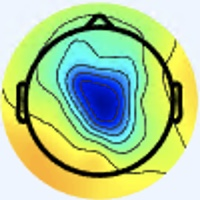

Values plotted in this chart, from the file beside it:
[238 245 255], [238 245 255], [238 245 255], [238 245 255], [238 245 255], [238 245 255], [238 245 255], [238 245 255], [238 245 255], [238 245 255], [238 245 255], [238 245 255], [238 245 255], [238 245 255], [238 245 255], [238 245 255], [238 245 255], [238 245 255], [238 245 255], [238 245 255], [238 245 255], [238 245 255], [238 245 255], [238 245 255]
[238 245 255], [238 245 255], [238 245 255], [238 245 255], [238 245 255], [238 245 255], [238 245 255], [238 245 255], [238 245 255], [238 245 255], [238 245 255], [238 245 255], [238 245 255], [238 245 255], [238 245 255], [238 245 255], [238 245 255], [238 245 255], [238 245 255], [238 245 255], [238 245 255], [238 245 255], [238 245 255], [238 245 255]
[238 245 255], [238 245 255], [238 245 255], [238 245 255], [238 245 255], [238 245 255], [238 245 255], [238 245 255], [238 245 255], [238 245 255], [238 245 255], [238 245 255], [238 245 255], [238 245 255], [238 245 255], [238 245 255], [238 245 255], [238 245 255], [238 245 255], [238 245 255], [238 245 255], [238 245 255], [238 245 255], [238 245 255]
[238 245 255], [238 245 255], [238 245 255], [238 245 255], [238 245 255], [238 245 255], [238 245 255], [238 245 255], [238 245 255], [238 245 255], [238 245 255], [238 245 255], [238 245 255], [238 245 255], [238 245 255], [238 245 255], [238 245 255], [238 245 255], [238 245 255], [238 245 255], [238 245 255], [238 245 255], [238 245 255], [238 245 255]
[238 245 255], [238 245 255], [238 245 255], [238 245 255], [238 245 255], [238 245 255], [238 245 255], [238 245 255], [238 245 255], [238 245 255], [238 245 255], [238 245 255], [238 245 255], [238 245 255], [238 245 255], [238 245 255], [238 245 255], [238 245 255], [238 245 255], [238 245 255], [238 245 255], [238 245 255], [238 245 255], [238 245 255]
[238 245 255], [238 245 255], [238 245 255], [238 245 255], [238 245 255], [238 245 255], [238 245 255], [238 245 255], [238 245 255], [238 245 255], [238 245 255], [238 245 255], [238 245 255], [238 245 255], [238 245 255], [238 245 255], [238 245 255], [238 245 255], [238 245 255], [238 245 255], [238 245 255], [238 245 255], [238 245 255], [238 245 255]
[238 245 255], [238 245 255], [238 245 255], [238 245 255], [238 245 255], [238 245 255], [238 245 255], [238 245 255], [238 245 255], [238 245 255], [238 245 255], [238 245 255], [238 245 255], [238 245 255], [238 245 255], [238 245 255], [238 245 255], [238 245 255], [238 245 255], [238 245 255], [238 245 255], [238 245 255], [238 245 255], [238 245 255]
[238 245 255], [238 245 255], [238 245 255], [238 245 255], [238 245 255], [238 245 255], [238 245 255], [238 245 255], [238 245 255], [238 245 255], [238 245 255], [238 245 255], [238 245 255], [238 245 255], [238 245 255], [238 245 255], [238 245 255], [238 245 255], [238 245 255], [238 245 255], [238 245 255], [238 245 255], [238 245 255], [238 245 255]
[238 245 255], [238 245 255], [238 245 255], [238 245 255], [238 245 255], [238 245 255], [238 245 255], [238 245 255], [238 245 255], [238 245 255], [238 245 255], [238 245 255], [238 245 255], [238 245 255], [238 245 255], [238 245 255], [238 245 255], [238 245 255], [238 245 255], [238 245 255], [238 245 255], [238 245 255], [238 245 255], [238 245 255]
[238 245 255], [238 245 255], [238 245 255], [238 245 255], [238 245 255], [238 245 255], [238 245 255], [238 245 255], [238 245 255], [238 245 255], [238 245 255], [238 245 255], [238 245 255], [238 245 255], [238 245 255], [238 245 255], [238 245 255], [238 245 255], [238 245 255], [238 245 255], [238 245 255], [238 245 255], [238 245 255], [238 245 255]
[238 245 255], [238 245 255], [238 245 255], [238 245 255], [238 245 255], [238 245 255], [238 245 255], [238 245 255], [238 245 255], [238 245 255], [238 245 255], [238 245 255], [238 245 255], [238 245 255], [238 245 255], [238 245 255], [238 245 255], [238 245 255], [238 245 255], [238 245 255], [238 245 255], [237 244 254], [237 244 254], [237 244 254]
[238 245 255], [238 245 255], [238 245 255], [238 245 255], [238 245 255], [238 245 255], [238 245 255], [238 245 255], [238 245 255], [238 245 255], [238 245 255], [238 245 255], [238 245 255], [238 245 255], [238 245 255], [238 245 255], [238 245 255], [238 245 255], [238 245 255], [237 244 254], [237 244 254], [237 244 254], [237 244 254], [237 244 254]
[238 245 255], [238 245 255], [238 245 255], [238 245 255], [238 245 255], [238 245 255], [238 245 255], [238 245 255], [238 245 255], [238 245 255], [238 245 255], [238 245 255], [238 245 255], [238 245 255], [238 245 255], [238 245 255], [238 245 255], [238 245 255], [238 245 255], [237 244 254], [237 244 254], [237 244 254], [237 244 254], [237 244 254]
[238 245 255], [238 245 255], [238 245 255], [238 245 255], [238 245 255], [238 245 255], [238 245 255], [238 245 255], [238 245 255], [238 245 255], [238 245 255], [238 245 255], [238 245 255], [238 245 255], [238 245 255], [238 245 255], [238 245 255], [238 245 255], [237 244 254], [237 244 254], [237 244 254], [237 244 254], [237 244 254], [237 244 254]
[238 245 255], [238 245 255], [238 245 255], [238 245 255], [238 245 255], [238 245 255], [238 245 255], [238 245 255], [238 245 255], [238 245 255], [238 245 255], [238 245 255], [238 245 255], [238 245 255], [238 245 255], [238 245 255], [238 245 255], [237 244 254], [237 244 254], [237 244 254], [236 243 253], [237 244 254], [237 244 254], [237 244 254]
[238 245 255], [238 245 255], [238 245 255], [238 245 255], [238 245 255], [238 245 255], [238 245 255], [238 245 255], [238 245 255], [238 245 255], [238 245 255], [238 245 255], [238 245 255], [238 245 255], [238 245 255], [238 245 255], [238 245 255], [237 244 254], [237 244 254], [237 244 254], [236 243 253], [236 243 253], [237 244 254], [237 244 254]
[238 245 255], [238 245 255], [238 245 255], [238 245 255], [238 245 255], [238 245 255], [238 245 255], [237 244 254], [238 245 255], [238 245 255], [238 245 255], [238 245 255], [239 246 254], [238 245 253], [238 245 253], [238 245 253], [236 243 251], [237 244 252], [237 244 252], [237 244 254], [236 243 253], [236 242 254], [235 243 254], [235 243 254]
[238 245 255], [238 245 255], [238 245 255], [238 245 255], [238 245 255], [238 245 255], [238 245 255], [238 245 255], [238 245 255], [238 245 255], [238 245 255], [239 246 255], [239 246 254], [238 245 253], [238 245 253], [238 245 253], [236 243 251], [237 244 252], [237 244 252], [237 244 254], [236 242 254], [236 242 254], [235 243 254], [235 244 253]
[238 245 255], [238 245 255], [238 245 255], [238 245 255], [238 245 255], [238 245 255], [238 245 255], [238 245 255], [238 245 255], [238 245 255], [238 245 255], [239 246 255], [238 247 254], [237 246 253], [237 246 253], [237 246 253], [237 244 254], [237 244 254], [237 244 254], [237 243 255], [236 242 254], [236 242 254], [236 243 253], [236 243 253]
[238 245 255], [238 245 255], [238 245 255], [238 245 255], [238 245 255], [238 245 255], [238 245 255], [238 245 255], [238 245 255], [238 245 255], [239 246 255], [239 246 255], [238 247 254], [238 247 254], [237 246 253], [237 246 253], [237 243 255], [237 243 255], [237 243 255], [237 243 255], [236 242 254], [236 243 253], [236 243 253], [236 243 251]
[238 245 255], [238 245 255], [238 245 255], [238 245 255], [238 245 255], [238 245 255], [238 245 255], [238 245 255], [237 246 255], [238 247 255], [238 247 254], [238 247 254], [238 247 254], [238 247 254], [237 246 253], [237 246 253], [237 243 255], [237 243 255], [237 243 255], [237 243 255], [236 242 254], [236 243 253], [236 243 253], [237 244 252]
[238 245 255], [238 245 255], [238 245 255], [238 245 255], [238 245 255], [238 245 255], [238 245 255], [239 246 255], [238 247 255], [238 247 255], [238 247 254], [238 247 254], [238 247 254], [238 247 254], [237 246 253], [237 246 253], [237 244 254], [237 243 255], [237 243 255], [237 243 255], [236 242 254], [236 243 253], [236 243 253], [237 244 252]
[238 245 255], [238 245 255], [238 245 255], [238 245 255], [238 245 255], [238 245 255], [238 247 254], [238 247 254], [238 247 254], [238 247 254], [238 247 254], [238 247 254], [238 247 254], [238 247 254], [237 246 253], [237 246 253], [238 245 253], [238 245 255], [237 244 254], [237 244 254], [236 243 253], [236 243 253], [239 243 254], [239 243 254]
[238 245 255], [238 245 255], [238 245 255], [238 245 255], [238 245 255], [238 245 255], [238 247 254], [238 247 254], [238 247 254], [238 247 254], [238 247 254], [238 247 254], [238 247 254], [238 247 254], [237 246 253], [237 246 253], [238 245 253], [238 245 253], [238 245 253], [237 244 254], [236 243 253], [236 243 253], [239 243 254], [240 244 253]
[238 245 255], [238 245 255], [238 245 255], [238 245 255], [239 246 254], [239 246 254], [238 247 254], [238 247 254], [238 247 254], [238 247 254], [238 247 254], [238 247 254], [238 247 254], [238 247 254], [237 246 253], [237 246 253], [237 246 253], [237 246 253], [238 245 253], [237 244 252], [239 243 252], [238 242 251], [238 242 251], [238 242 251]
[238 245 255], [238 245 255], [238 245 255], [238 245 255], [238 245 253], [239 246 254], [238 247 254], [238 247 254], [238 247 254], [238 247 254], [238 247 254], [238 247 254], [238 247 254], [238 247 254], [237 246 253], [237 246 253], [237 246 253], [237 246 253], [238 245 253], [237 244 250], [239 244 250], [238 243 249], [239 243 252], [239 244 250]
[238 245 255], [238 245 255], [238 245 255], [238 245 255], [238 245 253], [238 245 253], [238 245 253], [238 245 253], [238 247 254], [238 247 254], [238 247 254], [238 247 254], [238 247 254], [238 247 254], [237 246 255], [237 246 255], [237 246 255], [237 246 253], [238 245 253], [237 244 250], [239 244 250], [239 244 248], [240 243 250], [241 244 251]
[238 245 255], [238 245 255], [238 245 255], [238 245 255], [238 245 253], [238 245 253], [238 245 253], [238 245 253], [237 246 253], [238 247 254], [238 247 254], [238 247 254], [238 247 254], [237 246 253], [237 246 255], [237 246 255], [237 246 255], [237 246 255], [238 245 255], [238 245 253], [239 244 250], [240 245 249], [241 244 249], [242 245 250]
[238 245 255], [238 245 255], [238 245 255], [238 245 255], [238 245 253], [238 245 253], [238 245 253], [238 245 253], [238 245 251], [238 245 251], [238 245 253], [238 245 253], [237 246 253], [237 246 253], [237 246 255], [237 246 255], [236 245 254], [237 246 255], [238 245 255], [238 245 255], [240 245 251], [240 245 249], [241 246 249], [242 247 250]
[238 245 255], [238 245 255], [238 245 255], [238 245 255], [238 245 253], [238 245 253], [238 245 253], [238 245 253], [238 245 251], [238 245 251], [238 245 253], [238 245 253], [237 246 253], [237 246 253], [237 246 255], [237 246 255], [236 245 254], [236 245 254], [238 244 255], [238 244 255], [240 244 253], [241 246 252], [241 247 247], [242 248 248]
[238 245 255], [238 245 255], [238 245 255], [238 245 255], [238 245 253], [238 245 253], [238 245 251], [238 245 251], [238 245 251], [238 245 251], [238 245 253], [238 245 253], [238 245 253], [238 245 253], [238 245 255], [238 245 255], [236 243 251], [237 244 252], [238 244 255], [239 245 255], [241 245 255], [241 245 254], [241 246 249], [241 247 247]
[238 245 255], [238 245 255], [238 245 255], [238 245 255], [238 245 253], [238 245 253], [238 245 251], [238 245 251], [238 245 251], [238 245 253], [238 245 253], [238 245 253], [238 245 253], [238 245 253], [238 245 255], [238 245 255], [236 243 251], [237 244 254], [238 244 255], [239 245 255], [239 245 255], [241 245 254], [241 246 249], [241 246 249]
[238 245 255], [238 245 255], [238 245 253], [237 244 252], [236 245 252], [236 245 252], [236 245 252], [236 245 252], [236 245 252], [236 245 254], [236 245 254], [236 245 254], [237 244 254], [237 244 254], [237 244 254], [237 244 254], [238 242 253], [237 244 254], [239 246 255], [239 248 255], [239 248 255], [239 246 252], [239 246 252], [240 245 251]
[238 245 255], [238 245 255], [238 245 253], [237 244 252], [236 245 252], [236 245 252], [236 245 252], [236 245 252], [236 245 254], [236 245 254], [236 245 254], [236 245 254], [237 244 254], [237 244 252], [238 245 255], [238 245 255], [239 243 255], [237 244 254], [237 246 255], [239 248 255], [240 249 254], [240 249 254], [239 246 254], [238 245 253]
[238 245 255], [238 245 255], [238 245 255], [238 245 255], [238 245 253], [238 245 253], [237 246 253], [237 246 253], [237 246 253], [237 246 253], [237 246 253], [237 246 253], [238 245 253], [238 245 251], [238 245 253], [238 245 253], [238 245 255], [238 245 255], [237 246 255], [238 247 254], [239 248 253], [239 248 253], [240 247 255], [239 246 254]
[238 245 255], [238 245 255], [238 245 255], [238 245 255], [238 245 253], [238 245 253], [237 246 253], [237 246 253], [237 246 253], [237 246 253], [237 246 253], [237 246 251], [238 245 251], [239 246 252], [239 246 252], [239 246 252], [240 247 253], [240 247 253], [238 247 252], [238 247 252], [238 247 254], [238 247 254], [239 246 254], [240 249 248]
[238 244 255], [238 244 255], [238 245 255], [238 245 255], [238 245 253], [238 245 253], [237 246 251], [238 247 252], [238 247 252], [238 247 252], [238 247 252], [238 247 252], [239 246 252], [239 247 250], [239 247 250], [239 247 249], [239 249 248], [240 251 247], [239 249 248], [238 248 250], [237 246 255], [237 246 253], [239 249 250], [242 255 237]
[238 244 255], [238 244 255], [238 245 255], [238 245 255], [238 245 253], [238 245 253], [238 247 252], [238 247 252], [238 247 252], [238 247 252], [238 247 252], [238 247 252], [239 246 252], [239 247 250], [239 247 250], [239 248 247], [238 249 245], [239 250 246], [239 249 248], [238 248 250], [236 245 252], [237 247 248], [239 251 237], [241 255 216]
[238 244 255], [238 244 255], [238 245 255], [238 245 255], [238 245 253], [239 246 254], [239 246 254], [239 246 254], [239 246 254], [239 246 254], [239 246 254], [239 246 252], [239 246 252], [239 247 250], [239 247 250], [239 247 249], [238 248 247], [237 247 248], [237 246 251], [236 245 250], [235 245 247], [235 247 235], [234 250 211], [233 255 183]
[238 244 255], [238 245 255], [238 245 255], [238 245 255], [238 245 253], [239 246 254], [239 246 254], [239 246 254], [239 246 254], [239 246 254], [239 246 254], [239 246 254], [239 246 254], [239 246 252], [239 246 252], [239 247 250], [237 247 249], [236 246 248], [235 244 251], [234 243 248], [234 245 237], [232 247 218], [228 248 185], [225 250 156]
[238 245 255], [238 245 255], [238 245 255], [238 245 253], [239 246 254], [239 246 254], [239 246 254], [239 246 254], [239 246 255], [239 246 255], [240 247 255], [240 247 255], [240 247 255], [239 246 254], [238 245 253], [238 245 251], [234 243 248], [234 243 248], [233 242 251], [233 243 244], [234 247 227], [232 250 202], [222 246 162], [211 241 129]
[238 245 255], [238 245 255], [238 245 253], [238 245 253], [238 245 253], [239 246 254], [239 246 254], [239 246 254], [239 246 255], [239 246 255], [239 245 255], [240 246 255], [240 247 255], [240 247 255], [238 245 255], [237 244 252], [233 242 249], [233 242 247], [232 242 241], [230 243 225], [230 248 200], [227 250 170], [217 246 136], [209 242 111]
[238 245 255], [238 245 255], [238 245 253], [238 245 253], [238 245 253], [238 245 253], [238 245 253], [238 245 253], [240 247 255], [239 245 255], [238 244 255], [238 244 255], [239 245 255], [239 246 255], [237 246 255], [236 245 254], [235 243 254], [235 245 246], [232 246 223], [229 248 193], [225 251 160], [221 252 132], [212 249 107], [206 246  95]
[238 245 255], [238 245 255], [238 245 253], [238 245 253], [238 245 253], [238 245 253], [238 245 253], [238 245 253], [238 245 255], [238 244 255], [237 243 255], [236 242 254], [236 242 254], [236 243 253], [236 245 254], [237 246 255], [238 246 255], [237 248 242], [233 250 208], [225 249 171], [219 250 133], [213 250 108], [208 249  93], [204 248  89]
[238 245 255], [238 245 255], [238 245 255], [238 245 255], [238 245 253], [238 245 253], [238 245 253], [238 245 253], [236 243 253], [236 243 253], [236 243 253], [234 241 251], [233 240 250], [233 240 248], [235 244 251], [237 246 253], [239 250 255], [237 251 236], [231 252 196], [222 249 156], [212 247 119], [206 246  98], [201 246  93], [199 246  92]
[238 245 255], [238 245 255], [238 245 255], [238 245 255], [238 245 253], [238 245 253], [238 245 253], [238 245 253], [236 243 253], [236 243 253], [235 242 252], [234 241 249], [232 239 247], [233 240 248], [234 243 250], [236 246 247], [239 252 242], [236 253 217], [229 253 179], [218 250 141], [209 247 110], [202 245  95], [198 244  93], [196 244  96]
[238 244 255], [238 244 255], [238 245 255], [238 245 255], [238 245 253], [238 245 253], [238 245 253], [238 245 253], [237 244 252], [237 244 252], [236 243 251], [235 242 250], [235 242 250], [234 241 247], [233 242 247], [233 245 235], [233 251 213], [228 253 185], [223 253 155], [215 251 127], [210 249 106], [203 248  95], [198 247  96], [197 247 100]
[238 244 255], [238 244 255], [238 245 255], [238 245 253], [238 245 253], [238 245 253], [238 245 253], [238 245 251], [239 246 252], [237 244 250], [237 244 252], [237 244 252], [238 245 253], [237 245 248], [233 244 238], [230 245 216], [223 248 180], [219 251 152], [216 251 131], [211 252 114], [208 250 102], [203 250  96], [200 249  98], [196 248 101]
[240 244 255], [240 244 255], [238 245 253], [238 245 253], [237 246 253], [237 246 253], [238 245 251], [238 246 249], [237 245 247], [239 247 250], [241 245 255], [242 246 255], [242 249 255], [240 249 248], [233 245 223], [226 245 190], [217 248 145], [213 250 121], [211 249 112], [209 251 107], [206 252 101], [202 251  99], [200 250  99], [198 252 102]
[240 244 255], [240 244 253], [238 245 253], [238 245 253], [237 246 255], [237 246 253], [238 245 251], [238 246 248], [239 248 247], [240 248 250], [241 245 255], [241 245 255], [241 248 255], [239 249 241], [232 246 210], [224 246 171], [214 248 127], [211 250 105], [208 250 102], [207 251 102], [206 252 101], [202 253 100], [201 251 100], [199 253 103]
[240 245 249], [240 245 249], [238 245 253], [238 245 255], [237 245 255], [237 246 255], [237 247 249], [237 247 248], [240 248 250], [240 248 251], [240 244 255], [239 243 255], [239 246 254], [237 248 234], [228 245 193], [220 244 156], [212 247 121], [210 249 104], [207 249 101], [207 251 102], [206 252 101], [202 253 100], [202 252 101], [199 253 105]
[239 244 247], [239 244 248], [237 244 254], [237 243 255], [237 245 255], [237 246 255], [237 246 251], [237 247 249], [240 248 251], [239 247 250], [238 242 253], [237 242 248], [237 246 241], [234 247 217], [224 244 173], [214 241 136], [212 248 116], [208 250 102], [208 250 102], [206 252 102], [206 252 101], [202 252 101], [199 252 102], [198 252 104]
[237 245 248], [237 244 250], [237 244 254], [237 243 255], [237 246 255], [237 246 255], [237 246 253], [237 246 253], [240 247 253], [240 248 251], [236 243 249], [234 244 236], [235 248 222], [231 249 191], [219 245 146], [210 242 117], [212 249 109], [209 251 103], [209 251 103], [206 252 101], [206 252 102], [202 252 101], [199 251 104], [196 251 105]
[237 244 250], [237 244 252], [237 244 254], [237 244 254], [237 246 255], [237 246 255], [238 247 255], [238 247 255], [241 248 255], [241 249 252], [237 246 245], [233 245 225], [232 249 197], [227 251 165], [218 248 126], [210 245 103], [211 249 102], [209 252 102], [208 253 102], [206 252 101], [205 251 101], [202 252 103], [199 251 106], [197 252 107]
[237 244 252], [237 244 252], [236 245 252], [237 246 253], [237 246 253], [237 246 253], [239 246 255], [239 246 255], [240 247 255], [241 249 251], [236 246 238], [231 245 210], [227 250 170], [223 252 136], [217 250 109], [210 249  94], [210 250  99], [209 252 102], [208 253 102], [205 251 100], [204 250 100], [201 251 102], [199 251 106], [196 251 106]
[237 244 250], [237 244 250], [236 245 250], [237 246 251], [237 246 251], [238 247 254], [239 246 255], [239 246 255], [240 247 255], [240 249 248], [235 246 232], [228 244 197], [223 249 150], [220 252 117], [214 251  96], [210 250  89], [210 251  95], [209 252 100], [208 253 102], [205 251 100], [201 250  99], [200 250 103], [198 250 105], [195 250 107]
[237 247 248], [237 247 248], [237 246 251], [237 246 251], [237 246 253], [237 246 253], [239 246 252], [239 246 252], [243 247 255], [241 247 247], [237 246 225], [228 246 188], [220 248 138], [216 249 106], [214 251  94], [211 251  90], [210 251  95], [207 251  96], [206 251  98], [204 250  99], [202 251 100], [198 250 103], [196 250 104], [193 250 107]
[237 247 249], [237 247 249], [237 246 251], [237 246 253], [237 246 255], [237 246 253], [238 245 251], [239 246 252], [241 245 254], [240 247 240], [234 246 210], [225 246 171], [220 248 129], [216 250 103], [214 251  93], [212 252  91], [210 251  95], [207 251  96], [206 251  98], [204 250  99], [202 251 100], [198 250 103], [197 251 105], [193 250 107]
[237 246 255], [237 246 255], [237 246 255], [237 246 255], [238 244 255], [238 245 255], [240 245 251], [240 245 249], [240 245 251], [238 246 231], [230 245 188], [220 244 148], [219 249 119], [216 250 101], [214 251  94], [213 253  95], [210 251  95], [207 251  96], [206 251  98], [204 250  99], [202 251 100], [198 250 103], [197 251 105], [193 250 107]
[237 245 255], [237 245 255], [237 245 255], [237 245 255], [238 244 255], [238 245 255], [239 244 250], [238 243 246], [239 245 241], [237 248 216], [227 246 165], [219 244 127], [218 249 109], [216 251  97], [213 250  95], [213 253  95], [210 251  95], [207 251  94], [206 251  96], [204 250  99], [202 251 100], [199 251 104], [197 251 105], [193 251 105]
[237 244 255], [237 244 255], [237 245 255], [237 246 255], [238 245 255], [238 245 255], [238 242 251], [237 243 241], [239 246 228], [236 249 196], [225 248 144], [217 245 109], [217 250  97], [216 252  92], [213 250  93], [213 252  97], [210 251  93], [207 251  94], [206 251  96], [205 251 100], [202 251 100], [199 251 104], [197 251 105], [193 251 105]
... 139 more rows
